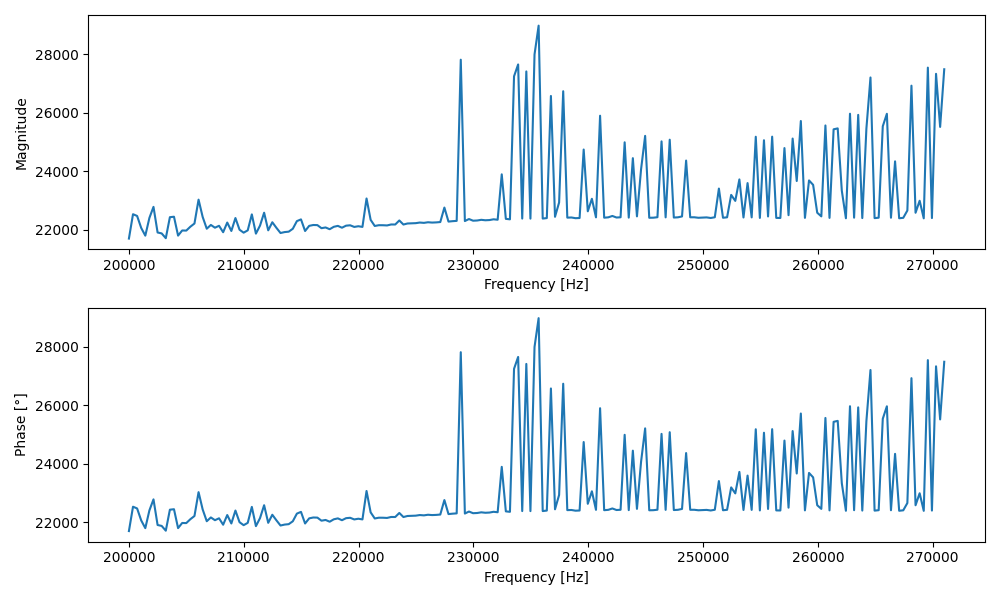

Values plotted in this chart, from the file beside it:
Frequency [Hz], Magnitude, Phase [°]
200000, 21693, 21693
200356, 22526, 22526
200713, 22467, 22467
201070, 22057, 22057
201427, 21793, 21793
201784, 22400, 22400
202140, 22777, 22777
202497, 21901, 21901
202854, 21869, 21869
203211, 21706, 21706
203568, 22424, 22424
203924, 22440, 22440
204281, 21794, 21794
204638, 21970, 21970
204995, 21966, 21966
205352, 22099, 22099
205708, 22208, 22208
206065, 23024, 23024
206422, 22433, 22433
206779, 22030, 22030
207136, 22159, 22159
207492, 22065, 22065
207849, 22130, 22130
208206, 21910, 21910
208563, 22241, 22241
208920, 21953, 21953
209276, 22395, 22395
209633, 21996, 21996
209990, 21895, 21895
210347, 21974, 21974
210704, 22520, 22520
211060, 21862, 21862
211417, 22136, 22136
211774, 22577, 22577
212131, 21975, 21975
212488, 22251, 22251
212844, 22061, 22061
213201, 21883, 21883
213558, 21915, 21915
213915, 21929, 21929
214272, 22028, 22028
214628, 22290, 22290
214985, 22349, 22349
215342, 21952, 21952
215699, 22128, 22128
216056, 22157, 22157
216412, 22153, 22153
216769, 22048, 22048
217126, 22073, 22073
217483, 22013, 22013
217840, 22095, 22095
218196, 22127, 22127
218553, 22064, 22064
218910, 22134, 22134
219267, 22147, 22147
219624, 22091, 22091
219980, 22115, 22115
220337, 22092, 22092
220694, 23063, 23063
221051, 22333, 22333
... 140 more rows
